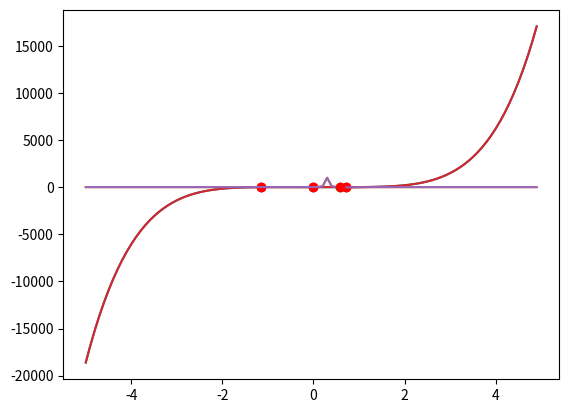

The matplotlib source for this figure:
import numpy as np
import matplotlib.pyplot as plt

def f1(x):
    return 6*(x**5)+5*(x**2)-5*x
def f2(x):
    return 1 / ((x - 0.3) ** 2 + 0.001) - 1 / ((x - 0.8) ** 2 + 0.04)
def f3(x):
    return (x**4)-6.4*(x**3)+6.45*(x**2)+20.538*x-31.752



def secant(fx,a,b,err):
    fb=fx(b)

    while np.absolute(fb)>err:
        midPoint = b-(b-a)*fb/(fb-fx(a))
        a=b
        b=midPoint
        fb=fx(b)
    return b

def newton_raphson(fx,x0,err):
    x=x0
    h=0.1e-5
    while np.absolute(fx(x))>err:
        dlfx=fx(x+h/2.0)-fx(x-h/2.0)/h
        x=x-fx(x)/dlfx
    return x








x=np.arange(-5,5,0.1)





#f1 i f2 motodą siecznych

#f1
plt.plot(x,f1(x))

mz=secant(f1,-2,-1,0.0001)
plt.plot(mz,f1(mz), 'or')
print(" mjejsce zerowe %f, blad: %f"%(mz,f1(mz)))

mz=secant(f1,-1,-0.01,0.0001)
plt.plot(mz,f1(mz), 'or')
print(" mjejsce zerowe %f, blad: %f"%(mz,f1(mz)))

mz=secant(f1,0.5,1,0.0001)
plt.plot(mz,f1(mz), 'or')
print(" mjejsce zerowe %f, blad: %f"%(mz,f1(mz)))

plt.show()


#f2
mz=secant(f2,0,1,0.0001)
plt.plot(x,f2(x))
plt.plot(mz,f2(mz), 'o')
plt.show()
print(" \n mjejsce zerowe %f, blad: %f"%(mz,f2(mz)))


#f1 i f2 motodą Newtona-Raphsona

plt.plot(x, f1(x))

mz = newton_raphson(f1, -2, 0.01)
plt.plot(mz, f1(mz), 'or')
print("\n mjejsce zerowe %f, blad: %f"%(mz,f1(mz)))

mz = newton_raphson(f1, -0.1, 0.01)
plt.plot(mz, f1(mz), 'or')
print(" mjejsce zerowe %f, blad: %f"%(mz,f1(mz)))

mz = newton_raphson(f1, 0.5, 0.01)
plt.plot(mz, f1(mz), 'or')
print(" mjejsce zerowe %f, blad: %f"%(mz,f1(mz)))

plt.show()

#f2
plt.plot(x, f2(x))

mz = newton_raphson(f2, 0, 0.01)
plt.plot(mz, f2(mz), 'or')
print("\n mjejsce zerowe %f, blad: %f"%(mz,f2(mz)))
plt.show()








